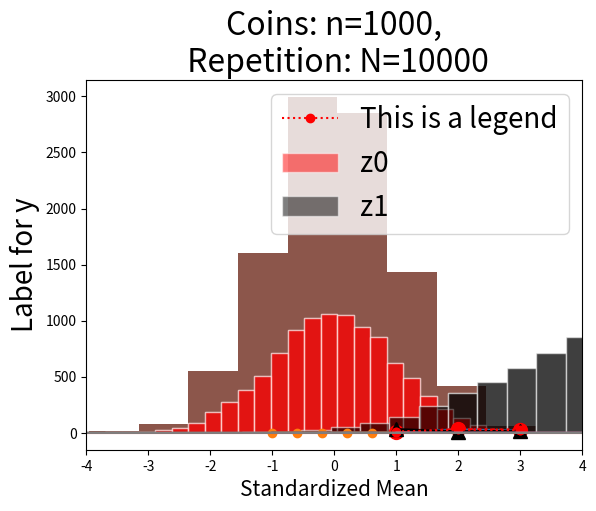

The script that saved this image:
#!/usr/bin/env python
# coding: utf-8

# # 図示とシミュレーション

# In[1]:


import random
import math
import matplotlib.pyplot as plt


# ここでの目的は２つある。第１に，`Matplotlib`（「マットプロットリブ」と読む）はプロットのための代表的なパッケージであり，外部パッケージとしては`Matplotlib`のみを使い（`Pandas`や`Numpy`は使わない）データを図示（プロット）する方法を解説する。第２に，統計学の重要な概念をシミュレーションをおこない，データを可視化し理解を深めることである。

# ```{margin}
# <div name="html-admonition">
# Do you want to read in a differnt language? Start
# <input type="button" onclick="location.href='https://translate.google.com/translate?hl=&sl=ja&tl=en&u='+window.location;" value="Google" style="color:#ffffff;background-color:#008080;" onmouseover="this.style.background='#99ccff'" onmouseout="this.style.background='#008080'"/><input type="button" onclick="location.href='https://translate.google.com/translate?hl=&sl=ja&tl=en&u='+window.location;" value="translation" style="color:#ffffff;background-color:#008080;" onmouseover="this.style.background='#99ccff'" onmouseout="this.style.background='#008080'"/>
# in English or the language of your choice.
# </div>
# ```

# `Matplotlib`は大きなパッケージであり，その中にある`pyplot`モジュールを使うことになる。慣例に沿って`plt`としてインポートしている。

# ## ライン・プロット

# ### 説明

# 次がプロットする際の構文である。
# ```
# plt.plot(＜x軸の値＞,＜y軸の値＞)
# ```

# 実際にプロットするために次の値を設定しよう。

# In[2]:


x = [1,2,3]
y = [10,30,20]


# 引数に`x`と`y`を指定するとプロットできる。

# In[3]:


plt.plot(x, y, marker='o')


# コードに`marker='o'`が追加されているが，「●」を表示するために使っている。このような引数の使い方は後で詳しく説明するので，ここでは気にしないで読み進めて欲しい。
# 
# 「●」のマーカーがある点が`x`と`y`の値の組み合わせとして表示されている。
# * 左下の「●」の座標は`x`と`y`の`0`番目の値である`x=1`と`y=10`となる。
# * 中央上の「●」の座標が`x`と`y`の`1`番目の値である`x=2`と`y=30`となる。
# * 右端の「●」はの座標が`x`と`y`の`2`番目の値である`x=3`と`y=20`となる。
# 
# `plot()`はデフォルトでそれらの点を直線で結んでおり，ライン・プロットと呼ばれる。曲線を描くには，単に座標の点を増やすことによりスムーズな曲線を表示することが可能となる。言い換えると，短い直線を使うことにより曲線を描画することになる。

# ### 値の生成

# 曲線を描画するためには座標の数を増やす必要がある。ここでは，そのためのコードを考える。

# #### `x`軸の値

# まず`x`軸の複数の値が要素となるリストを作成するが，次の変数を定義しよう。
# * `l`：最小値（lowest value）
#     * リストの要素の最小値
# * `h`：最大値（highest value）
#     * リストの要素の最大値
# * `n`：生成する値の数（整数型，number of values）
#     * リストに含まれる要素の総数
# 
# 例えば，次の値を設定しよう。

# In[4]:


l = 1
h = 2
n = 5


# この値のもとで次の内包表記を使い`1.0`から始まる数字から構成されるリストが作成しよう。

# In[5]:


lst = [l + x*(h-l)/n for x in range(n+1)]
lst


# `1.0`から始まり昇順で並んでいる。また要素の数は`n+1`となる。

# In[6]:


len(lst) == n+1


# この手法を使い`x`軸の値を生成するが，関数にまとめた方が使い易いので次の`xvalues`関数を作成する。

# In[7]:


def xvalues(l, h, n):
    """引数
        l：最小値（lowest value）
        h：最大値（highest value）
        n：数値の数（整数型，number of values）
    戻り値
        リスト"""
    
    assert isinstance(n, int), "n には整数型を使ってください。"
    
    return [l + x*(h-l)/n for x in range(n+1)]


# 以前も説明したが，引数などを確認したい場合は次のコードで調べることができるので覚えておこう。

# In[8]:


help(xvalues)


# この`xvalues`関数を使い，`x`の値を生成しよう。

# In[9]:


x = xvalues(-1, 1, 5)
x


# #### `y`軸の値
# 

# `y`軸の値は，描きたい関数に依存している。例えば，次の２次関数をプロットしたいとしよう。
# 
# $$y=x^2$$
# 
# まず最初にこの関数を捉える`Python`の関数を作成する。

# In[10]:


def quadratic(x):
    return x**2


# 次に，`x`の値を使い内包表記で`y`の値から構成されるリストを作成する。

# In[11]:


y = [quadratic(i) for i in x]
y


# ### 曲線のプロット

# 上で作成した`x`と`y`を使いプロットしよう。

# In[12]:


plt.plot(x, y, marker='o')


# 座標の数が少ないのでスムーズな曲線には見えない。もっと座標を増やしてみよう。

# In[13]:


x = xvalues(-1, 1, 200)
y = [quadratic(i) for i in x]

plt.plot(x, y)


# $y=x^2$の図らしく見える。
# 
# ````{hint}
# 上の２つの図の上に文字が表示されているが，表示したくない場合は最後に`;`を加えるか，次の行に`pass`もしくは`plt.show()`と書くと表示されなくなる。
# ````

# ### 重ねてプロット

# ２つの`y`の値を生成しよう。

# In[14]:


y0 = [quadratic(i) for i in x]
y1 = [-quadratic(i) for i in x]


# `y0`は`y`と同じであり，`y1`は単にマイナスの符号ついた関数の値である。この２つの関数を重ねてプロットしたいとしよう。コードは簡単で同じ`plt.plot()`をリピートするだけである。

# In[15]:


plt.plot(x, y0)
plt.plot(x, y1)
pass


# ### `plot()`の基本的な引数

# `plot()`に引数を使うことによりデータの表示方法を指定できる。詳しくは[このリンク](https://matplotlib.org/stable/api/_as_gen/matplotlib.pyplot.plot.html)を参照することにして，ここでは基本的な引数だけを紹介する。
# * `linestyle`：線のスタイル（リストにして列の順番で指定する;`-`，`--`，`-.`，`:`などがある）
# * `linewidth` or `lw`：線の幅
# * `color` or `c`：色（[参照サイト](https://matplotlib.org/stable/gallery/color/named_colors.html)）
#     * `r`又は`red`は赤
#     * `k`又は`black`は黒
#     * `g`又は`green`はグリーン
# * `marker`：観測値のマーカー（`o`，`.`，`>`，`^`などがある; [参照サイト](https://matplotlib.org/stable/api/markers_api.html)）
# * `markersize`：マーカーの大きさ
# * `label`：以下で説明する`ax.legend()`がある場合に有効となる

# In[16]:


plt.plot([1,2,3], [10,30,25],
         linestyle=':',
         linewidth=2,
         color='r',
         marker='o',
         markersize=10)
plt.plot([1,2,3], [30,10,15],
         linestyle='-',
         linewidth=2,
         color='k',
         marker='^',
         markersize=10)
pass


# 引数をいちいち書くのが面倒な場合、次の３つを簡略して一緒に指定できる。
# * `linestyle`
# * `color`
# * `marker`
# 
# 例えば、
# * `linestyle=':'`
# * `color='red'`
# * `marker='o'`
# 
# の場合、`:ro`と書くことができる。

# In[17]:


plt.plot([1,2,3], [10,30,25], ':ro')
pass


# （注意点）
# * `:ro`は文字列
# * `:`，`r`，`o`の順番を変えても良い。
# * `:`や`:o`のように１つもしくは２つだけを指定しても良い。
# * `:ro`は`=`を使う引数の前に置く。
# 
# 詳細は[参考サイト（英語）](https://matplotlib.org/stable/api/_as_gen/matplotlib.axes.Axes.plot.html)を参照。

# ### その他の「飾り付け」

# 次の５つは`plt.plot()`の下に付け加えることによって表示できる。
# * `plt.title()`：タイトルを設定する。
#     * 文字列で指定し、大きさは引数`size`で指定する。
# * `plt.xlabel()`：横軸ラベル
#     * 文字列で指定し、大きさは引数`size`で指定する。
# * `plt.ylabel()`：縦軸ラベル
#     * 文字列で指定し、大きさは引数`size`で指定する。
# * `plt.legend()`：凡例を表示する。
#     * `plot()`の引数`label`を使って表示する文字列を指定する。
#     * `fontsize`：フォントの大きさを指定する。
# * `plt.grid()`：グリッド線が表示される。

# In[18]:


plt.plot([1,2,3], [10,30,25], ':ro', label='This is a legend')
plt.title('This is a Title', size=30)
plt.xlabel('Label for x', size=20)
plt.ylabel('Label for y', size=20)
plt.legend(fontsize=20)
plt.grid()
pass


# ````{note}
# このままで日本語を表示できない。一番簡単な方法は外部パッケージの`japanize_matplotlib`を使うことだろう。まずコンピューターにインストールする必要がある。Google Colaboratoryであれば，**毎回**次のコードを最初に実行してインストールする必要がある。
# ```
# !pip install japanize-matplotlib
# ```
# その後，次を実行すれば他の設定なしに日本語が使える。
# ```
# import japaneze_matplotlib
# ```
# ````

# ## ヒストグラム

# 基本的には次の構文となる。
# ```
# plt.hist(＜データ＞)
# ```
# 
# まず標準正規分布からランダム変数を10,000個抽出して変数`z0`に割り当てよう。

# In[19]:


z0 = [random.gauss(0,1) for _ in range(10_000)]


# このデータのヒストグラムを表示してみよう。

# In[20]:


plt.hist(z0)
pass


# **＜基本的な引数＞**
# 
# 様々な引数があり図に「飾り付け」をすることができる。詳しくは[このリンク](https://matplotlib.org/stable/api/_as_gen/matplotlib.pyplot.hist.html)を参照することにして，ここでは基本的な引数だけを紹介する。
# * `bins`：柱の数
#     * 整数型を使えば文字通りの柱の数となる。
#     * 区間の値をリストとして設定することができる。例えば，`0`と`1`を等区間に柱を２つ設定する場合は`[0, 0.5, 1]`となる。
# * `linewidth`又は`lw`：柱の間隔（デフォルトは`1`）
# * `color`：色（リストにして列の順番で指定する; [参照サイト](https://matplotlib.org/3.1.0/gallery/color/named_colors.html)）
#     * `r`又は`red`：赤
#     * `k`又は`black`：黒
#     * `g`又は`green`：グリーン
# * `edgecolor`又は`ec`：柱の境界線の色
# * `alpha`：透明度（`0`から`1.0`; デフォルトは`1`）
# * `density`：縦軸を相対度数にする（デフォルトは`False`）
#     * 全ての柱の**面積**の合計が`1`になるように縦軸が調整される。１つの柱の高さが`1`よりも大きくなる場合もある。
# * `label`：凡例の表現を指定
#     * `ax.legend()`が設定されている場合のみ有効
#     
# 上のヒストグラムに引数をしてしてみよう。

# In[21]:


plt.hist(z0,
         bins = 30,
         lw=2,
         color='green',
         ec='white',
#          alpha=0.5,
#          label='values of z'
         density=True)

pass


# 次に複数のデータを重ねてプロットする場合を考えよう。方法は簡単で，ライン・プロットと同じように`plt.hist()`を続けてコードを書くだけである。まず平均`4`標準偏差`2`の正規分布からのランダム変数を用意しよう。

# In[22]:


z1 = [random.gauss(5,2) for _ in range(10_000)]


# `z0`と`z1`のヒストグラムを重ねて表示しよう。

# In[23]:


plt.hist(z0,
         bins = 30,
         color='red',
         ec='white',
         alpha=0.5)
plt.hist(z1,
         bins = 30,
         color='black',
         ec='white',
         alpha=0.5)
pass


# 濃い赤の部分が重なっている部分となる。
# 
# その他の「飾り付け」（タイトルなど）はライン・プロットと同じとなる。

# In[24]:


plt.hist(z0,
         bins = 30,
         color='red',
         ec='white',
         alpha=0.5,
         label='z0')
plt.hist(z1,
         bins = 30,
         color='black',
         ec='white',
         alpha=0.5,
         label='z1')
plt.title('This is a Title', size=30)
plt.xlabel('Label for x', size=20)
plt.ylabel('Label for y', size=20)
plt.legend(fontsize=20)
plt.grid()

pass


# ## 大数の法則

# ### 大数の法則とは

# 母集団のパラメータを次の様に表記しよう。
# * $\mu$：平均
# 
# この母集団から標本$X_1,X_2\cdots X_n$を抽出し（$n$は標本の大きさ），その平均を$\overline{X}_n$とする。
# 
# $$
# \overline{X}_n=\frac{X_1+X_2+\cdots+X_n}{n}
# $$
# 
# 標本を取るごとに$X_i$，$i=1,2...n$の値は異なるため，$\overline{X}_n$自体もランダム変数となる。ここでは$n$回の試行を考えているが，大数の法則は同じ試行を数多く繰り返した場合の結果に関する法則である。
# 
# **＜大数の法則（Law of Large Numbers）＞**<br>
# > 母集団の分布がどのようなものであれ（連続型，離散型），$\mu$が有限である限り，$n$が大きくなると$\overline{X}_n$は$\mu$に近づいていく。
# >
# > $$\lim_{n\rightarrow\infty}\overline{X}_n\;\rightarrow\;\mu$$

# 実社会とどの様な関係があるのだろうか。ビジネスの中で直接関係するのは保険業だ。自動車事故を考えてみよう。個々人にしてみれば，交通事故が起こると大変だが，滅多に起こらない。一方，保険会社からすると，多くの個人・企業と契約しているため，交通事故は日常茶飯事となる。ここで，全ての顧客の事故の確率が同じであり，顧客数が十分に大きいとすると，顧客の中で交通事故に遭遇する**割合**は，個々の顧客の事故の確率に近づくことになる。これに基づいて保険料を決めてビジネスが成り立つことになる。もちろん，現実はこれより複雑だが，保険業の基本的なアイデアは大数の法則に基づいている。

# ### コイントス

# コインの表を`1`，裏を`0`とするコイントスを考えよう。`1`と`0`はそれぞれ確率$0.5$で発生するベルヌーイ分布に従うと仮定する。従って，以下が成り立つ。
# * 平均：$\mu=0.5$
# 
# この様なランダム変数は既出の次の関数で表すことができる。

# In[25]:


random.randint(0,1)


# この関数を実行する度に異なる値（`0`又は`1`）が発生することになる。
# 
# 次に，`20`個のコインを同時に投げる場合を考えよう（`1`個のコインを`20`回投げても同じ）。この場合の`20`が標本の大きさであり，変数`n`（number of coins）に割り当てよう。

# In[26]:


n = 20


# 標本の大きさが`n`の場合の結果は，次の内包表記を使うと簡単に生成することができる。

# In[27]:


tosses = [random.randint(0,1) for _ in range(n)]
tosses


# `1`（表）が何回発生したかを数えてみよう。この場合，`sum()`関数を使うことができる。

# In[28]:


sum(tosses)


# もしくは，メソッドである`count()`を使うこともできる。引数の値に`1`を指定すると`1`の数を返すことになる。

# In[29]:


heads = tosses.count(1)
heads


# この結果を利用すると平均は次のように計算できる。

# In[30]:


heads / n


# この値は上のコードを実行する度に異なる値になる。理論的な平均`0.5`と同じ場合もあれば，そうでない場合もある。

# ### シミュレーション

# 上の説明では同時にトスするコインの数を`n=20`として計算したが，ここでは`n=1`から`n=200`までの値を使って平均を計算する。基本的には，上のコードを再利用して，`for`ループとしてまとめることにする。

# In[31]:


mean_list = []             #1

for n in range(1,200+1):   #2
    
    tosses = [random.randint(0,1) for _ in range(n)] #3
    
    mean = sum(tosses) / n      #4
    
    mean_list.append(mean) #5


# ＜コードの説明＞
# * `#1`：`for`ループで計算する平均を格納するリスト。
# * `#2`：`range(1,200+1)`となっている。`1`枚のコインから`200`枚のコインまでのループ計算となっている。
# * `#3`：`n`枚のコインを投げた場合の結果を変数`tosses`に割り当てる。
# * `#4`：平均を計算し変数`mean`に割り当てる。
# * `#5`：`mean`を`mean_list`に追加する。
# 
# `mean_list`をプロットしてみよう。

# In[32]:


plt.plot(range(1,200+1), mean_list)     #1
plt.title('Average of Heads', size=25)  #2
plt.xlabel('Number of Coins', size=15)  #3
plt.axhline(0.5, color='red')           #4
pass


# ＜コードの説明＞
# * `#1`：ライン・プロットで描画する。`x`軸に`range(1,200+1)`を使っており，自動的に`list(range(1,200+1))`として扱っている。また`range(1,200+1)`を省いて`plt.plot(mean_list)`としても図は表示される。その場合，`x`軸には`mean_list`のインデックス番号が使われることになり，`x`の値は`0`から`199`となる（図では分かりづらいが）。
# * `#2`：タイトルの設定。フォントサイズは`25`。
# * `#3`：`x`軸のラベルの設定。フォントサイズは`15`。
# * `#4`：`plt.axhline()`は横線を引く関数。引数は`y`軸の値（`0.5`），色は赤を指定。

# この図から標本の大きさ（同時に投げるコインの数）である`n`が増えると，平均は理論値`0.5`に収束していることが確認できる。

# ##  中心極限定理

# ### 中心極限定理とは

# 母集団（大きさが無限）のパラメータを次の様に表記しよう。
# * $\mu$：平均
# * $\sigma$：標準偏差
# 
# この母集団から標本$X_1,X_2\cdots X_n$を抽出し（$n$は標本の大きさ），その平均を$\overline{X}$とする。
# 
# $$
# \overline{X}_n=\frac{X_1+X_2+\cdots+X_n}{n}
# $$
# 
# 標本を取るごとに$X_i$，$i=1,2...n$の値は異なるため，$\overline{X}$自体もランダム変数となる。更に，標準化した平均を次の様に定義しよう。
# 
# $$
# Z_n = \frac{\overline{X}_n-\mu}{\sigma/\sqrt{n}}
# $$ (eq:1-6-Zn)
# 
# ここで$Z_n$は平均`0`，分散`1`となるランダム変数である。これにより，$Z_n$の**分布型は不明**だが，少なくとも平均と分散の２つのパラメータに関する限り標準正規分布と共通点がある。
# 
# **＜中心極限定理（Central Limit Theorem)＞**<br>
# > 母集団の分布がどのようなものであれ（連続型，離散型），$\mu$と$\sigma$が有限である限り，$n$が大きくなると$Z_n$の分布は標準正規分布$N(0,1)$に近づいていく。
# 
# 下の図は標準正規分布をプロットしている。左右対称のベル型の分布であり，横軸の値は$-\infty$から$\infty$まで全ての実数をカバーしている。

# In[33]:


# 標準正規分布 ------------------------------------
from scipy.stats import norm
l = -4
h = 4
m = 100
x = [l + k*(h-l)/m for k in range(m+1)]
plt.plot(x, norm.pdf(x,0,1))
plt.title('Standard Normal Distribution', size=20)
pass


# この驚くべき結果は統計学の金字塔である。ではどこが金字塔なのだろうか。データ分析のためには標本を集める必要がある。例えば，大学生の１日の授業以外の勉強時間（単位は分）を考えてみよう。マイナス時間や24時間以上はあり得ないため，母集団の分布は正規分布ではないことは明らかである。標本の中には驚くほど勉強している人もいれば，アルバイトなどに追われ`0`分の学生も含まれるかも知れない。もしかすると，分布には複数のピークがあるかもしれない（例えば，`0`と`60`分）。いずれにしろ，母集団の分布は未知であるため，仮説検定は不可能のように感じられる。しかし中心極限定理は，超えることはできないように見える壁をいとも簡単に飛び越えさせてくれる。ランダム標本を集め，標本の大きさが十分に大きければ，標本平均は正規分布に従う（近似される）ため仮説検定が可能になるのだ。
# 
# ここでの目的は，シミュレーションを使って中心極限定理を視覚的に理解・確認することである。コイントスの例を使い，次のステップで進める。
# 1. `n`個のコインを同時に投げることを考え，その標準化平均を計算する。
# 1. 標準化平均を計算するための関数を作成する。
# 1. コイントスのシミュレーションをおこない，そのヒストグラムをプロットする。
# 1. コイントスのヒストグラムと標準正規分布を重ねて表示し，中心極限定理の成立を視覚的に確認する。

# ### コイントス（再考）

# 大数の法則を説明する際に説明したコイントスを再考しよう。表を`1`，裏を`0`とし，それぞれの確率は$p=0.5$とする。以下が成り立つ。
# * 平均：$p=0.5$
# * 分散：$p(1-p)=0.5^2$
# * 標準偏差：$\sqrt{p(1-p)}=0.5$

# `n=20`個のコインを同時に投げる場合，`1`（表）が発生した回数の平均は次のように計算できることを説明した。

# In[34]:


n = 20
tosses = [random.randint(0,1) for _ in range(n)]
heads = sum(tosses)
heads / n


# ここまでのコードを利用して，上の式[](eq:1-6-Zn)に従って，この平均を標準化した値を計算してみよう

# In[35]:


(heads/n - 0.5) / ( math.sqrt(0.5*0.5)/math.sqrt(n) )


# このような値を数多く計算して中心極限定理を考えていくことになる。

# ### 関数化

# 上では一回だけのシミュレーションをおこなった。以下では任意の回数のシミュレーションをおこなうために，上のコードを関数にまとめることにする。２つの関数に分けてコードを書くことにしよう。
# 
# まず同時に投げるコインの数とその結果のコインの表の数を所与として，平均が標準化された値を計算する関数を作成する。

# In[36]:


def standardize(n, h):
    """
    引数：
        n：同時にトスしするコインの数
        h：コインの表（heads）の数
    戻り値：
        コインの表の平均を標準化した値"""
    
    return (h/n - 0.5) / ( math.sqrt(0.5*0.5)/math.sqrt(n) )


# この関数は`n`と`h`が与えられれば，標準化された平均を返す。上の数値を使って，この関数を実行してみよう。

# In[37]:


standardize(n, heads)


# 同じ値を返していることが確認できる。
# 
# 次に，同時にトスするコインの数`n`は所与とするが，関数の中でランダム変数として`1`の数が決まり，その標準化平均を返す関数を作成しよう。

# In[38]:


def mean_standardized(n):
    """
    引数：
        n：同時にトスするコインの数
    戻り値：
        コインの表の平均を標準化した値"""
    
    tosses = [random.randint(0,1) for _ in range(n)]
    heads = sum(tosses)
    
    return standardize(n, heads)


# `n=20`で実行しよう。

# In[39]:


mean_standardized(20)


# この値は`20`個のコインを同時に投げた結果の平均を標準化した値である。`mean_standardized()`関数を実行するたびに，コインが投げられ標本が集められるので，標準化平均の値は上の結果とは異なる。実行するたびに異なる値を取るランダム変数を返すことになる。
# 
# 次に，`20`個の同時コイントスを`30`回おこない，毎回標準化平均を計算するとしよう。このシミュレーションの結果は次の内包表記で生成することができる。

# In[40]:


[mean_standardized(20) for _ in range(30)]


# ランダム変数なので，実行する度に異なる値が並ぶ。また同じ値が複数回発生していることも確認できるだろう。

# ### ヒストグラム

# では実際にヒストグラムをプロットしてみよう。例として次の数値を使う。
# * 同時に投げるコインの数（標本の大きさ）：`n=1`
# * シミュレーションの回数（`n`枚の同時コイントスの回数）：`N=30`

# In[41]:


# パラメータの設定
n = 1
N = 10

# コイントスのシミュレーション
tosses = [mean_standardized(n) for _ in range(N)] #1

# 標準化平均の唯一の値の数
unique = len(set(tosses))                         #2
print(f'標準化平均の唯一の値の数（x軸）：{unique}')       #3

# ヒストグラム
plt.hist(tosses,
         bins=unique,
         ec='white',
         density=True)
plt.title(f'Coins: n={n},\nRepetition: N={N}',
          size=23)                                #4
plt.xlabel('Standardized Mean', size=15)          #5
pass


# ＜コードの説明＞
# * `#1`：`n`枚の同時コイントスを`N`回繰り返し，標準化平均を計算したリストを変数`tosses`に割り当てる。
# * `#2`：`set()`関数は引数の唯一の値を返すが，`set(tosses)`は標準化平均の唯一の値を返す。更に，`len(set(tosses))`はその数を返しており，その値を変数`unique`に割り当てている。
# * `#3`：`unique`の値を表示する。
# * `#4`：タイトルを設定する。
# * `#5`：横軸のラベルを設定する。

# ＜注意点＞
# * ヒストグラムの柱の幅は階級区間を示すが，シミュレーションの値がそれぞれの区間内で散らばっているのでは**ない**。左の柱にある値は`-1.0`のみであり，右の柱にある値は`1.0`のみである。その２つの数が「標準化平均の唯一の値の数」である。

# ````{note}
# 棒グラフとして表示したい場合は`plt.bar()`を使うことができる。
# ```
# n = 1
# N = 10
# tosses = [mean_standardized(n) for _ in range(N)]
# unique = sorted(list(set(tosses)))
# count_on_y_axis = [tosses.count(i) for i in unique]
# xlabel = [str(i) for i in unique]
# plt.bar(xlabel, count_on_y_axis)
# plt.title(f'Coins: n={n}, Repetition: N={N}', size=23)
# plt.xlabel('Standardized Mean', size=15)
# plt.show()
# ```
# ````

# ### ヒストグラムの関数化

# ヒストグラムを描くことができたが，`n`と`N`が異なる値を取る度に上のコードをコピペして使うの面倒なので，関数としてまとめよう。

# In[42]:


def draw_hist(n, N=10_000):   #1
    
    # コイントスのシミュレーション
    tosses = [mean_standardized(n) for _ in range(N)]

    # 標準化平均の唯一の値の数
    unique = len(set(tosses))
    print(f'標準化平均の唯一の値の数（x軸）：{unique}')

    # ヒストグラム
    plt.hist(tosses,
             bins=unique,
             ec='white',
             density=True)
    plt.title(f'Coins: n={n},\n Repetition: N={N}',
              size=23)
    plt.xlabel('Standardized Mean', size=15)
    
    return plt.show()         #2


# この関数の中身は上のコードと同じとなる。違いは次の２点だけである。
# * `#1`：関数名を`draw_hist`として，引数は`n`と`N`。ただし，`N`のデフォルトの値を`10_000`
# * `#2`：`plt.show()`とは，文字通りこの行の「上で作成された図を表示する」ことを意味している。即ち，「図の表示」を返している。

# ### シミュレーション

# これでシミュレーションの準備は整った。`n`（と`N`）の数値を変えてプロットしてみよう。

# In[43]:


draw_hist(1, 5)
draw_hist(1)


# `N`が小さい（`10`）とランダムな影響が強く現れるが，大きくなると（`10000`）大数の法則によって`-1`と`1`の割合は`0.5`に近づいている。一方で，`N`が大きくなっても，分布は標準正規分布とは大きく異なっている。

# In[44]:


draw_hist(2,10)
draw_hist(2)


# `N`が大きくなると，大数の法則によって左右対称の分布となっている。しかし，依然として標準正規分布とは異なっている。

# In[45]:


draw_hist(12,24)
draw_hist(12)


# `N`が小さいとランダムな要素が際立ち明確ではないが，`n`増加すると標準正規分布に近づいていることが分かる。

# In[46]:


draw_hist(64,100)
draw_hist(64)


# 標準正規分布に大きく近づいたことが確認できる。
# 
# 更に`n`が増加すると，分布は標準正規分布に収束していくことになる。次のコードは`n=1000`と`N=10_000`の下でのヒストグラムと標準正規分布を重ねてプロットしている。標準正規分布の近似としては十分な重なり具合と言っていいだろう。

# In[47]:


def draw_hist_normal(n, N=10_000):
    
    # 標準正規分布 ------------------------------------
    from scipy.stats import norm
    l = -4
    h = 4
    m = 100
    x = [l + k*(h-l)/m for k in range(m+1)]
    plt.plot(x, norm.pdf(x,0,1))

    # コイントスのシミュレーション -------------------------
    tosses = [mean_standardized(n) for _ in range(N)]
    unique = len(set(tosses))
    print(f'標準化平均の唯一の値の数（x軸）：{unique}')
    plt.hist(tosses,
             bins=[standardize(n+1, h) for h in range(n+1+1)],
             ec='white', density=True)
    plt.title(f'Coins: n={n},\n Repetition: N={N}',size=23)
    plt.xlabel('Standardized Mean', size=15)
    plt.xlim([-4,4])
    
    return plt.show()

draw_hist_normal(1000)

